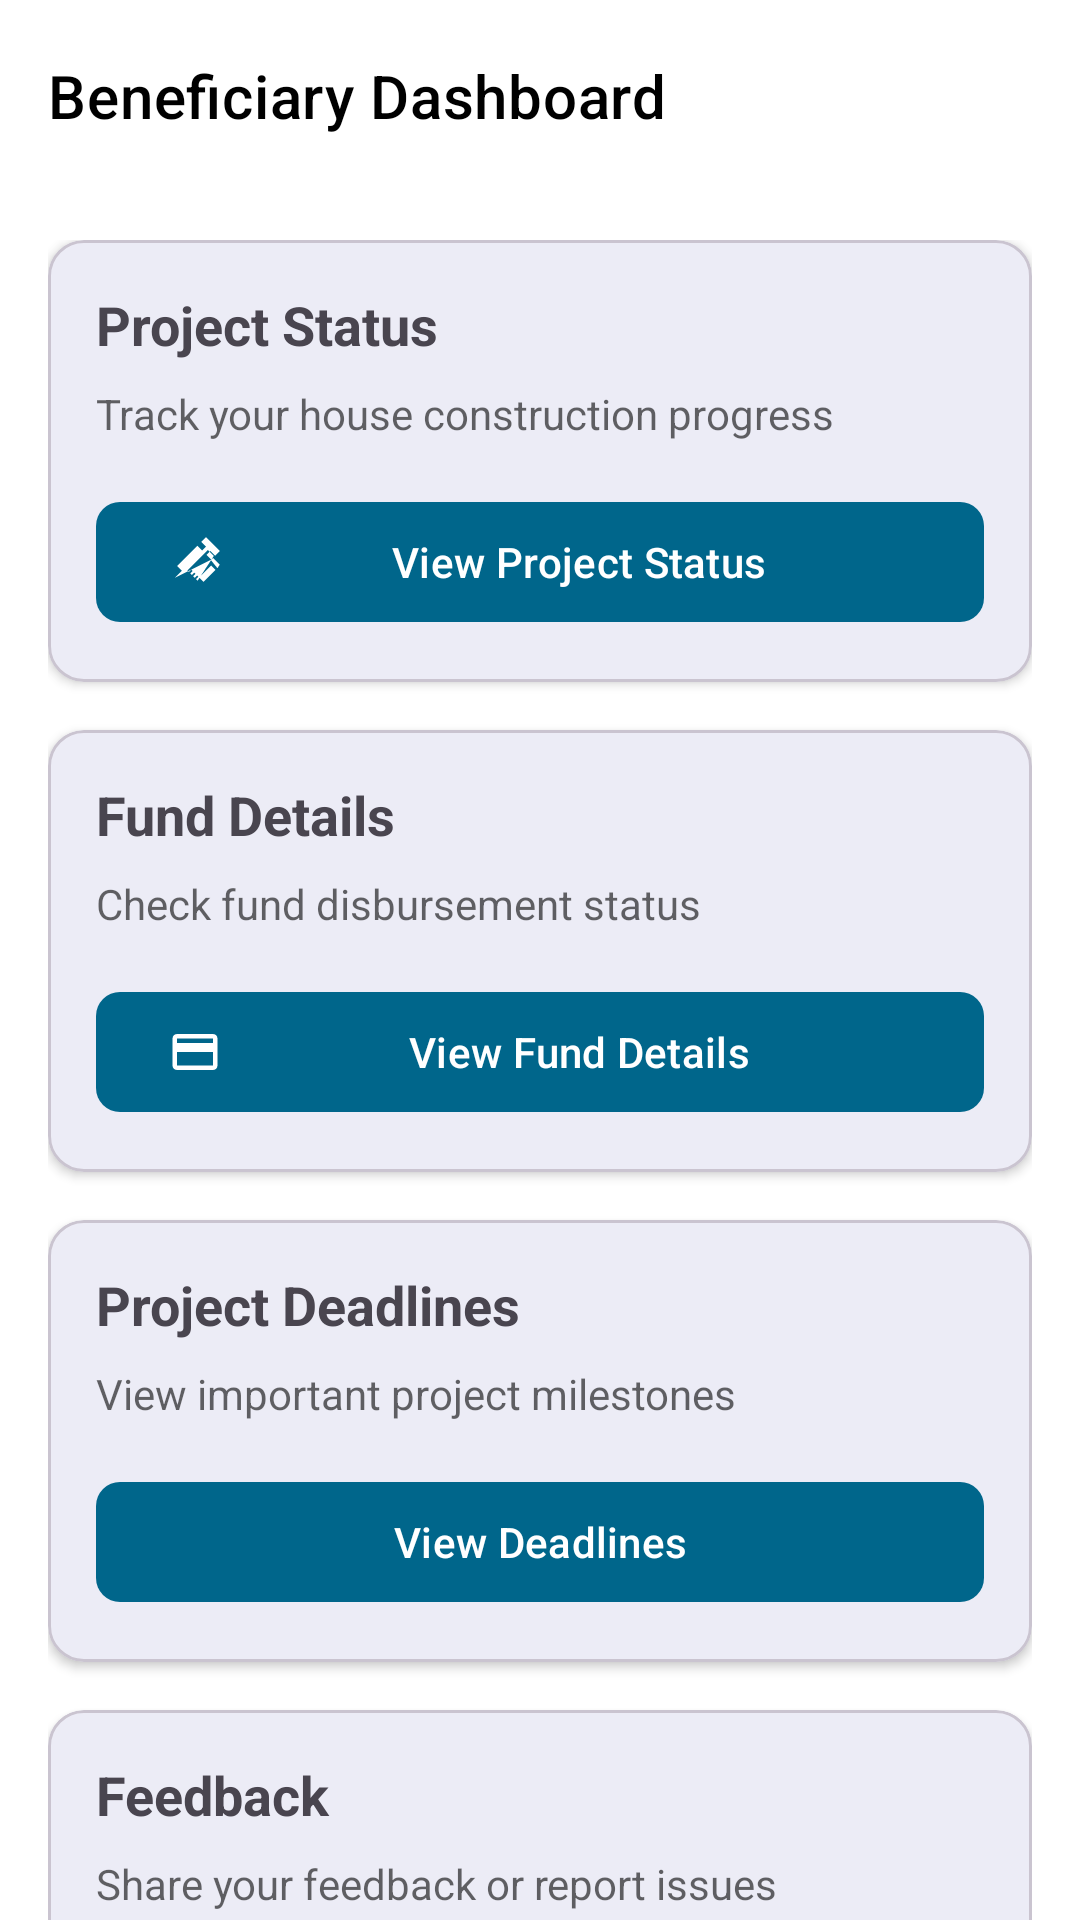

Android layout source for this screen:
<!-- AndroidManifest.xml: application theme Theme.GraminAwas -->
<!-- res/layout/activity_beneficiary_dashboard.xml -->
<?xml version="1.0" encoding="utf-8"?>
<androidx.coordinatorlayout.widget.CoordinatorLayout xmlns:android="http://schemas.android.com/apk/res/android"
    xmlns:app="http://schemas.android.com/apk/res-auto"
    android:layout_width="match_parent"
    android:layout_height="match_parent"
    android:background="@color/white">

    <com.google.android.material.appbar.AppBarLayout
        android:layout_width="match_parent"
        android:layout_height="wrap_content"
        android:background="@color/white"
        android:elevation="0dp">

        <androidx.appcompat.widget.Toolbar
            android:id="@+id/toolbar"
            android:layout_width="match_parent"
            android:layout_height="?attr/actionBarSize"
            android:background="@color/white"
            app:title="Beneficiary Dashboard"
            app:titleTextColor="@color/black"
            app:titleTextAppearance="@style/TextAppearance.MaterialComponents.Headline6"/>

    </com.google.android.material.appbar.AppBarLayout>

    <androidx.core.widget.NestedScrollView
        android:layout_width="match_parent"
        android:layout_height="match_parent"
        app:layout_behavior="@string/appbar_scrolling_view_behavior">

        <LinearLayout
            android:layout_width="match_parent"
            android:layout_height="wrap_content"
            android:orientation="vertical"
            android:padding="16dp">

            
            <com.google.android.material.card.MaterialCardView
                android:id="@+id/cardProjectStatus"
                android:layout_width="match_parent"
                android:layout_height="wrap_content"
                android:layout_marginBottom="16dp"
                app:cardCornerRadius="12dp"
                app:cardElevation="2dp">

                <LinearLayout
                    android:layout_width="match_parent"
                    android:layout_height="wrap_content"
                    android:orientation="vertical"
                    android:padding="16dp">

                    <TextView
                        android:layout_width="wrap_content"
                        android:layout_height="wrap_content"
                        android:text="Project Status"
                        android:textSize="18sp"
                        android:textStyle="bold"
                        android:layout_marginBottom="8dp"/>

                    <TextView
                        android:layout_width="wrap_content"
                        android:layout_height="wrap_content"
                        android:text="Track your house construction progress"
                        android:textColor="@color/material_on_surface_emphasis_medium"
                        android:layout_marginBottom="16dp"/>

                    <com.google.android.material.button.MaterialButton
                        android:id="@+id/btnMyProjectStatus"
                        android:layout_width="match_parent"
                        android:layout_height="wrap_content"
                        android:text="View Project Status"
                        android:textAllCaps="false"
                        app:icon="@drawable/ic_construction"
                        app:iconGravity="start"
                        app:cornerRadius="8dp"/>

                </LinearLayout>

            </com.google.android.material.card.MaterialCardView>

            
            <com.google.android.material.card.MaterialCardView
                android:id="@+id/cardFundDetails"
                android:layout_width="match_parent"
                android:layout_height="wrap_content"
                android:layout_marginBottom="16dp"
                app:cardCornerRadius="12dp"
                app:cardElevation="2dp">

                <LinearLayout
                    android:layout_width="match_parent"
                    android:layout_height="wrap_content"
                    android:orientation="vertical"
                    android:padding="16dp">

                    <TextView
                        android:layout_width="wrap_content"
                        android:layout_height="wrap_content"
                        android:text="Fund Details"
                        android:textSize="18sp"
                        android:textStyle="bold"
                        android:layout_marginBottom="8dp"/>

                    <TextView
                        android:layout_width="wrap_content"
                        android:layout_height="wrap_content"
                        android:text="Check fund disbursement status"
                        android:textColor="@color/material_on_surface_emphasis_medium"
                        android:layout_marginBottom="16dp"/>

                    <com.google.android.material.button.MaterialButton
                        android:id="@+id/btnFundDetails"
                        android:layout_width="match_parent"
                        android:layout_height="wrap_content"
                        android:text="View Fund Details"
                        android:textAllCaps="false"
                        app:icon="@drawable/ic_payment"
                        app:iconGravity="start"
                        app:cornerRadius="8dp"/>

                </LinearLayout>

            </com.google.android.material.card.MaterialCardView>

            
            <com.google.android.material.card.MaterialCardView
                android:id="@+id/cardDeadlines"
                android:layout_width="match_parent"
                android:layout_height="wrap_content"
                android:layout_marginBottom="16dp"
                app:cardCornerRadius="12dp"
                app:cardElevation="2dp">

                <LinearLayout
                    android:layout_width="match_parent"
                    android:layout_height="wrap_content"
                    android:orientation="vertical"
                    android:padding="16dp">

                    <TextView
                        android:layout_width="wrap_content"
                        android:layout_height="wrap_content"
                        android:text="Project Deadlines"
                        android:textSize="18sp"
                        android:textStyle="bold"
                        android:layout_marginBottom="8dp"/>

                    <TextView
                        android:layout_width="wrap_content"
                        android:layout_height="wrap_content"
                        android:text="View important project milestones"
                        android:textColor="@color/material_on_surface_emphasis_medium"
                        android:layout_marginBottom="16dp"/>

                    <com.google.android.material.button.MaterialButton
                        android:id="@+id/btnDeadlines"
                        android:layout_width="match_parent"
                        android:layout_height="wrap_content"
                        android:text="View Deadlines"
                        android:textAllCaps="false"
                        app:icon="@drawable/ic_calendar"
                        app:iconGravity="start"
                        app:cornerRadius="8dp"/>

                </LinearLayout>

            </com.google.android.material.card.MaterialCardView>

            
            <com.google.android.material.card.MaterialCardView
                android:id="@+id/cardFeedback"
                android:layout_width="match_parent"
                android:layout_height="wrap_content"
                app:cardCornerRadius="12dp"
                app:cardElevation="2dp">

                <LinearLayout
                    android:layout_width="match_parent"
                    android:layout_height="wrap_content"
                    android:orientation="vertical"
                    android:padding="16dp">

                    <TextView
                        android:layout_width="wrap_content"
                        android:layout_height="wrap_content"
                        android:text="Feedback"
                        android:textSize="18sp"
                        android:textStyle="bold"
                        android:layout_marginBottom="8dp"/>

                    <TextView
                        android:layout_width="wrap_content"
                        android:layout_height="wrap_content"
                        android:text="Share your feedback or report issues"
                        android:textColor="@color/material_on_surface_emphasis_medium"
                        android:layout_marginBottom="16dp"/>

                    <com.google.android.material.button.MaterialButton
                        android:id="@+id/btnFeedback"
                        android:layout_width="match_parent"
                        android:layout_height="wrap_content"
                        android:text="Submit Feedback"
                        android:textAllCaps="false"
                        app:icon="@drawable/ic_feedback"
                        app:iconGravity="start"
                        app:cornerRadius="8dp"/>

                </LinearLayout>

            </com.google.android.material.card.MaterialCardView>

        </LinearLayout>

    </androidx.core.widget.NestedScrollView>

</androidx.coordinatorlayout.widget.CoordinatorLayout>
<!-- resources referenced by this layout -->
<resources>
  <color name="black">#FF000000</color>
  <color name="material_on_surface_emphasis_medium">#99000000</color>
  <color name="white">#FFFFFFFF</color>
  <!-- drawable ic_construction (drawable) -->
  <?xml version="1.0" encoding="utf-8"?>
  <vector xmlns:android="http://schemas.android.com/apk/res/android"
      android:width="24dp"
      android:height="24dp"
      android:viewportWidth="24"
      android:viewportHeight="24">
      <path
          android:fillColor="#000000"
          android:pathData="M21.99,14.77L23,13.13L20.06,10.2L19.09,11.17L21.99,14.77M21.13,15.53L19.17,13.57L13.84,18.9L15.8,20.86L21.13,15.53M20.37,9.3L17.71,6.64L8.59,15.76L9.3,16.47L10.34,15.43L10.92,16L9.89,17.03L10.6,17.74L11.63,16.71L12.21,17.29L11.18,18.32L11.89,19.03L12.92,18L13.5,18.57L12.47,19.6L13.18,20.31L20.37,9.3M3.08,19L6.2,15.89L4.08,13.77L13.04,4.81L15.16,6.93L16.89,5.2L14.77,3.08L16.89,0.96L23.03,7.1L20.91,9.22L18.79,7.1L17.06,8.83L19.18,10.95L3.08,19Z"/>
  </vector>
  <!-- drawable ic_feedback (drawable) -->
  <?xml version="1.0" encoding="utf-8"?>
  <vector xmlns:android="http://schemas.android.com/apk/res/android"
      android:width="24dp"
      android:height="24dp"
      android:viewportWidth="24"
      android:viewportHeight="24">
      <path
          android:fillColor="#000000"
          android:pathData="M20,2H4C2.9,2 2,2.9 2,4V22L6,18H20C21.1,18 22,17.1 22,16V4C22,2.9 21.1,2 20,2M20,16H5.17L4,17.17V4H20V16M13,5H11V7H13V5M13,8H11V14H13V8M13,15H11V17H13V15"/>
  </vector>
  <!-- drawable ic_payment (drawable) -->
  <?xml version="1.0" encoding="utf-8"?>
  <vector xmlns:android="http://schemas.android.com/apk/res/android"
      android:width="24dp"
      android:height="24dp"
      android:viewportWidth="24"
      android:viewportHeight="24">
      <path
          android:fillColor="#FFFFFF"
          android:pathData="M20,4L4,4c-1.11,0 -1.99,0.89 -1.99,2L2,18c0,1.11 0.89,2 2,2h16c1.11,0 2,-0.89 2,-2L22,6c0,-1.11 -0.89,-2 -2,-2zM20,18L4,18v-6h16v6zM20,8L4,8L4,6h16v2z"/>
  </vector>
  <style name="Theme.GraminAwas" parent="Base.Theme.GraminAwas" />
  <style name="Base.Theme.GraminAwas" parent="Theme.Material3.DayNight.NoActionBar">
          
          <item name="colorPrimary">@color/material_dynamic_primary40</item>
          <item name="colorPrimaryContainer">@color/material_dynamic_primary90</item>
          <item name="colorOnPrimary">@color/white</item>
          <item name="colorSecondary">@color/material_dynamic_secondary40</item>
          <item name="colorSecondaryContainer">@color/material_dynamic_secondary90</item>
          <item name="colorOnSecondary">@color/black</item>
          <item name="android:statusBarColor">@color/white</item>
          <item name="android:navigationBarColor">@color/white</item>
      </style>
  <color name="material_dynamic_primary40">#6750A4</color>
  <color name="material_dynamic_primary90">#EADDFF</color>
  <color name="material_dynamic_secondary40">#625B71</color>
  <color name="material_dynamic_secondary90">#E8DEF8</color>
</resources>
